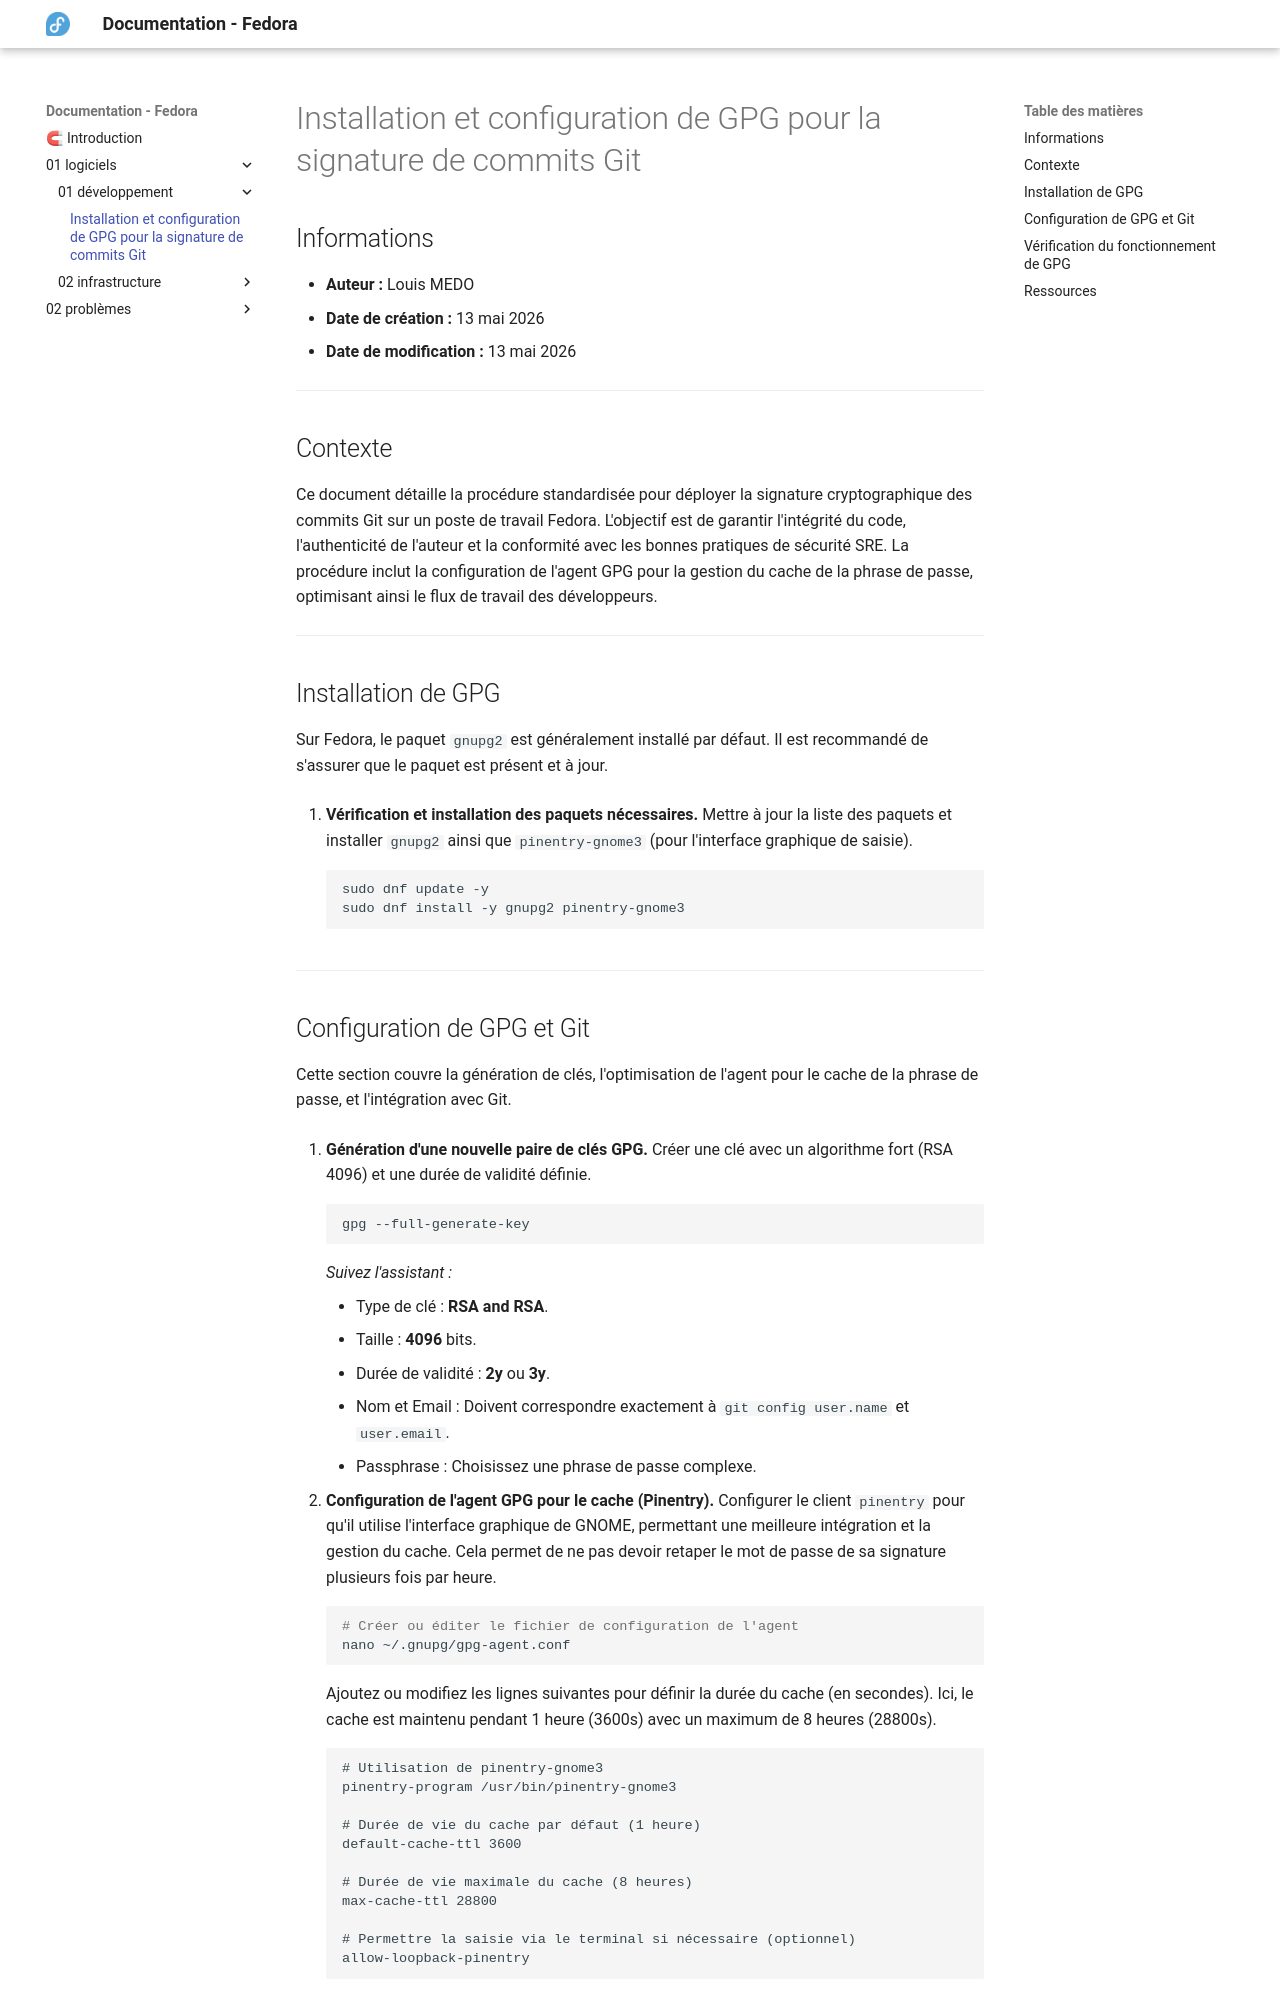

repository: FireToak/perso_documentation-fedora · page: 01-logiciels/01-développement/configuration-gpg/index.html · generator: mkdocs

# Installation et configuration de GPG pour la signature de commits Git

## Informations

- **Auteur :** Louis MEDO
- **Date de création :** 13 mai 2026
- **Date de modification :** 13 mai 2026

---

## Contexte

Ce document détaille la procédure standardisée pour déployer la signature cryptographique des commits Git sur un poste de travail Fedora. L'objectif est de garantir l'intégrité du code, l'authenticité de l'auteur et la conformité avec les bonnes pratiques de sécurité SRE. La procédure inclut la configuration de l'agent GPG pour la gestion du cache de la phrase de passe, optimisant ainsi le flux de travail des développeurs.

---

## Installation de GPG

Sur Fedora, le paquet `gnupg2` est généralement installé par défaut. Il est recommandé de s'assurer que le paquet est présent et à jour.

1. **Vérification et installation des paquets nécessaires.** Mettre à jour la liste des paquets et installer `gnupg2` ainsi que `pinentry-gnome3` (pour l'interface graphique de saisie).

    ```bash
    sudo dnf update -y
    sudo dnf install -y gnupg2 pinentry-gnome3
    ```

---
